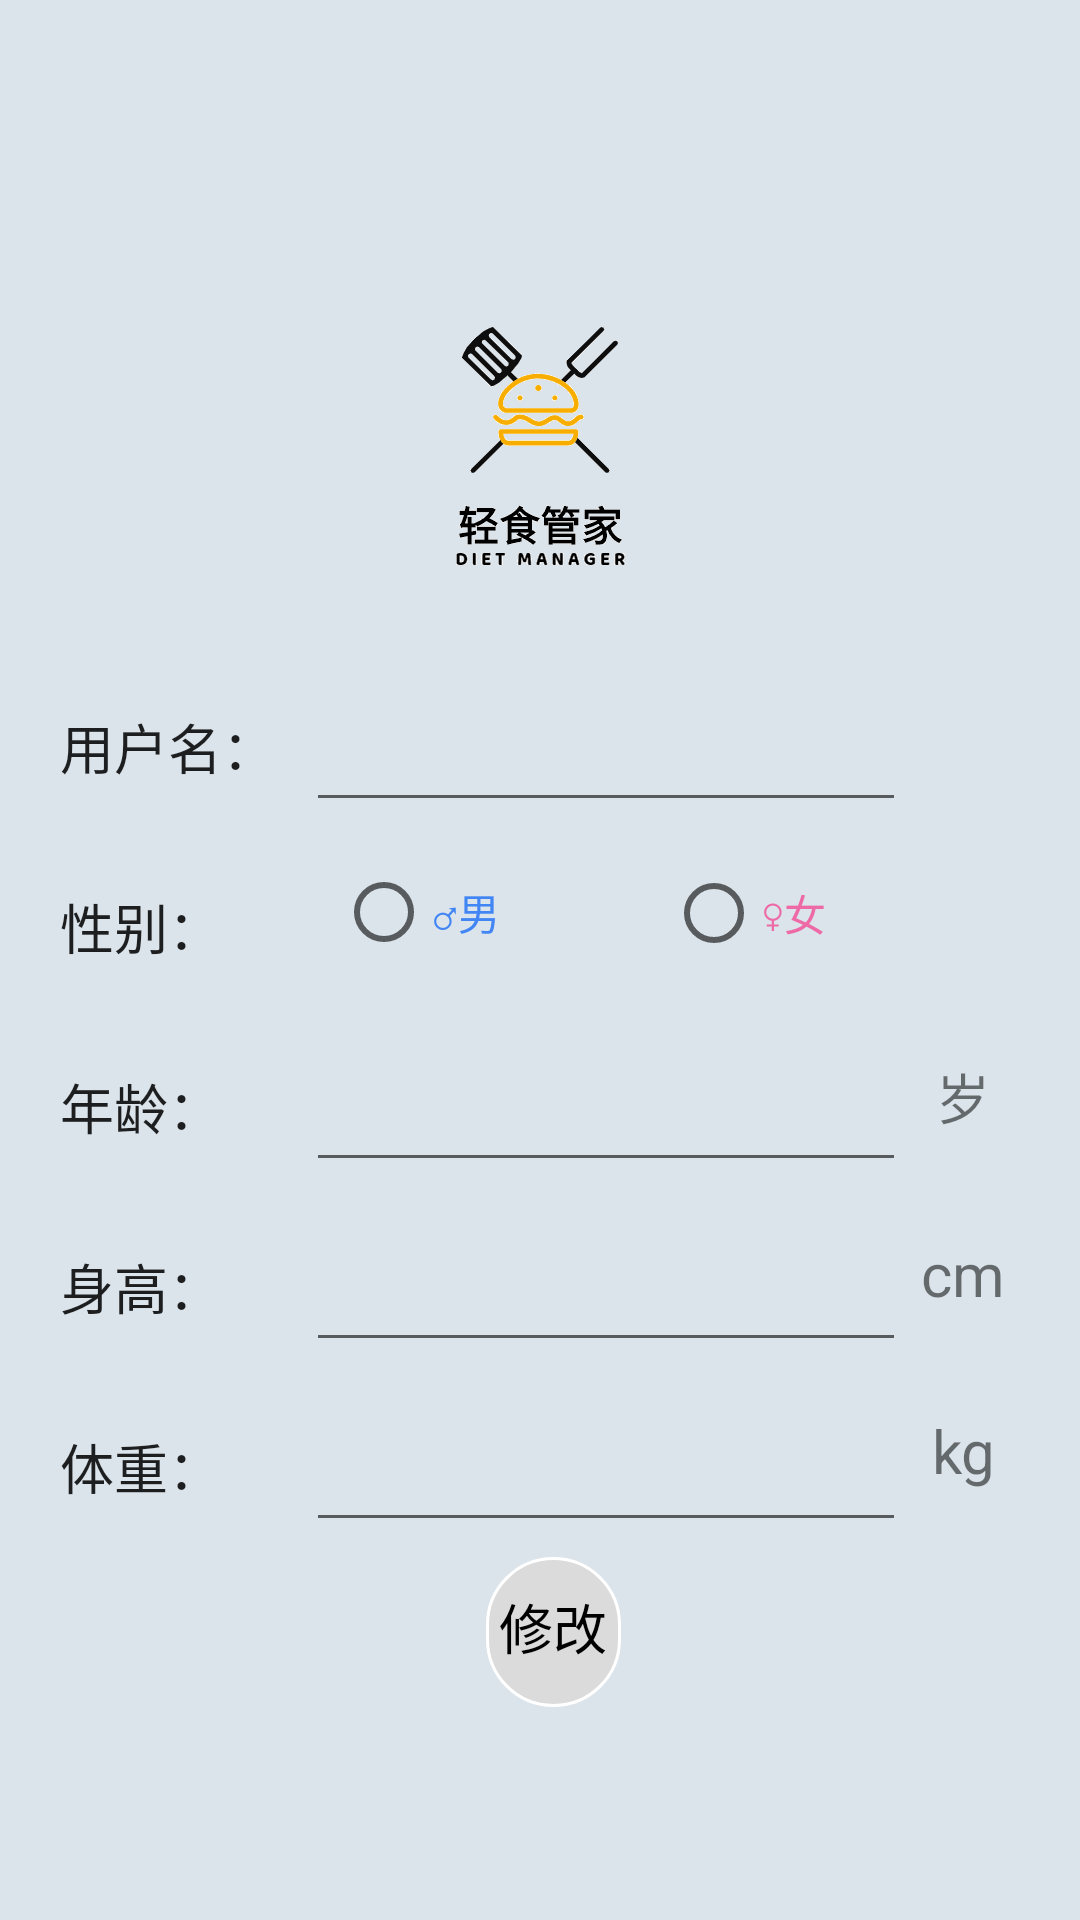

Layout XML and referenced resources for this Android screen:
<!-- AndroidManifest.xml: application theme AppTheme -->
<!-- res/layout/change_info.xml -->
<?xml version="1.0" encoding="utf-8"?>
<RelativeLayout xmlns:android="http://schemas.android.com/apk/res/android"
    xmlns:app="http://schemas.android.com/apk/res-auto"
    android:layout_width="match_parent"
    android:layout_height="match_parent"
    android:paddingTop="100dp"
    android:paddingLeft="20dp"
    android:paddingRight="20dp"
    android:background="@drawable/bg12"
    >
    <ImageView
        android:id="@+id/backmain"
        android:padding="5dp"
        android:layout_width="50dp"
        android:layout_height="50dp"
        android:layout_alignParentTop="true"
        android:layout_marginTop="1dp"
        app:srcCompat="@drawable/ic_arrow_back_black_24dp"/>
    <EditText
        android:id="@+id/sex1"
        android:layout_width="80dp"
        android:layout_height="50dp"
        android:layout_alignTop="@id/usernameid"
        android:layout_marginTop="60dp"
        android:background="@null"
        android:editable="false"
        android:text="性别：" />

    <EditText
        android:id="@+id/height1"
        android:layout_width="80dp"
        android:layout_height="50dp"
        android:layout_alignTop="@id/age1"
        android:layout_marginTop="60dp"
        android:background="@null"
        android:editable="false"
        android:text="身高：" />


    <EditText
        android:id="@+id/heightedit"
        android:layout_width="200dp"
        android:layout_height="55dp"
        android:layout_alignTop="@id/agedit"
        android:layout_marginStart="2dp"
        android:layout_marginTop="60dp"
        android:maxLength="3"
        android:textAlignment="center"
        android:inputType="number"
        android:layout_toEndOf="@+id/usernameid" />
    <EditText
        android:id="@+id/weight1"
        android:layout_width="80dp"
        android:layout_height="50dp"
        android:layout_alignTop="@id/height1"
        android:layout_marginTop="60dp"
        android:background="@null"
        android:editable="false"
        android:text="体重：" />

    <EditText
        android:id="@+id/weightedit"
        android:layout_width="200dp"
        android:layout_height="55dp"
        android:layout_alignTop="@id/heightedit"
        android:layout_marginStart="2dp"
        android:layout_marginTop="60dp"
        android:inputType="number"
        android:maxLength="3"
        android:textAlignment="center"
        android:layout_toEndOf="@+id/usernameid" />
    <EditText
        android:id="@+id/age1"
        android:layout_width="80dp"
        android:layout_height="50dp"
        android:layout_alignTop="@id/sex1"
        android:layout_marginTop="60dp"
        android:background="@null"
        android:editable="false"
        android:text="年龄：" />

    <EditText
        android:id="@+id/agedit"
        android:layout_width="200dp"
        android:layout_height="55dp"
        android:maxLength="2"
        android:layout_alignTop="@id/radioGroup_sex_id"
        android:layout_marginStart="2dp"
        android:layout_marginTop="60dp"
        android:inputType="number"
        android:textAlignment="center"
        android:layout_toEndOf="@+id/usernameid" />

    <TextView
        android:id="@+id/agetext"
        android:layout_width="76dp"
        android:layout_height="55dp"
        android:layout_alignTop="@+id/radioGroup_sex_id"
        android:layout_marginStart="0dp"
        android:text="岁"
        android:gravity="center"
        android:textSize="18dp"
        android:layout_marginLeft="0dp"
        android:layout_marginTop="59dp"
        android:layout_toEndOf="@+id/agedit"
        android:layout_toRightOf="@+id/agedit" />
    <TextView
        android:id="@+id/heightext"
        android:layout_width="76dp"
        android:layout_height="55dp"
        android:layout_alignTop="@+id/agetext"
        android:layout_marginStart="0dp"
        android:text="cm"
        android:gravity="center"
        android:textSize="20dp"
        android:layout_marginLeft="0dp"
        android:layout_marginTop="59dp"
        android:layout_toEndOf="@+id/agedit"
        android:layout_toRightOf="@+id/agedit" />
    <TextView
        android:id="@+id/weighttext"
        android:layout_width="76dp"
        android:layout_height="55dp"
        android:layout_alignTop="@+id/heightext"
        android:layout_marginStart="0dp"
        android:text="kg"
        android:gravity="center"
        android:textSize="20dp"
        android:layout_marginLeft="0dp"
        android:layout_marginTop="59dp"
        android:layout_toEndOf="@+id/agedit"
        android:layout_toRightOf="@+id/agedit" />

    <ImageView
        android:id="@+id/iv_1"
        android:layout_width="100dp"
        android:layout_height="100dp"
        android:layout_centerHorizontal="true"
        android:scaleType="fitCenter"
        android:src="@drawable/logo_ziti"
        />


    <EditText
        android:id="@+id/username1"
        android:layout_width="200dp"
        android:layout_height="55dp"
        android:layout_below="@+id/iv_1"
        android:layout_marginStart="2dp"
        android:layout_marginTop="19dp"
        android:inputType="text"
        android:maxLength="15"
        android:textAlignment="center"
        android:layout_toEndOf="@+id/usernameid" />

    <EditText
        android:id="@+id/usernameid"
        android:layout_width="80dp"
        android:layout_height="50dp"
        android:layout_alignTop="@+id/ly_1"
        android:layout_marginTop="124dp"
        android:text="用户名："
        android:background="@null"
        android:editable="false"
        />

    <LinearLayout
        android:id="@+id/ly_1"
        android:layout_width="match_parent"
        android:layout_height="wrap_content"
        android:orientation="horizontal"/>

    <Button
        android:id="@+id/xiugaibtn"
        android:layout_width="100dp"
        android:layout_height="50dp"
        android:layout_below="@id/heightedit"
        android:text="修改"
        android:layout_marginStart="142dp"
        android:layout_marginTop="65dp"

        android:layout_marginEnd="133dp"
        android:layout_marginBottom="150dp"
        android:background="@drawable/shape"
        android:fontFamily="casual"
        android:textColor="@android:color/black"
        android:textSize="18sp"
        android:theme="@android:style/Theme.Translucent" />
    <RadioGroup
        android:id="@+id/radioGroup_sex_id"
        android:layout_width="276dp"
        android:layout_height="55dp"
        android:layout_alignTop="@id/username1"
        android:layout_marginTop="60dp"
        android:layout_marginStart="2dp"
        android:layout_toEndOf="@+id/usernameid" >

        <RadioButton
            android:id="@+id/boy_id"
            android:layout_width="80dp"
            android:layout_height="30dp"
            android:layout_marginTop="10dp"
            android:layout_marginLeft="10dp"
            android:shadowColor="@color/google_blue"
            android:textColor="@color/google_blue"
            android:text="♂男" />

        <RadioButton
            android:id="@+id/girl_id"
            android:layout_width="80dp"
            android:layout_height="30dp"
            android:layout_marginLeft="120dp"
            android:layout_marginTop="-30dp"
            android:shadowColor="@color/google_blue"
            android:text="♀女"
            android:textColor="	#EE6AA7"
            android:textColorLink="#4CAF50" />

    </RadioGroup>

</RelativeLayout>
<!-- resources referenced by this layout -->
<resources>
  <color name="google_blue">#4286f5</color>
  <!-- drawable bg12: png bitmap (drawable, 14925 bytes) -->
  <!-- drawable logo_ziti: png bitmap (drawable, 9746 bytes) -->
  <!-- drawable shape (drawable) -->
  <?xml version="1.0" encoding="utf-8"?>
  <shape xmlns:android="http://schemas.android.com/apk/res/android">
  
      <corners android:radius="100dip" />
      <solid android:color="#DBDBDB" />
      <size
          android:width="50dp"
          android:height="50dp" />
      <stroke
          android:width="1dp"
          android:color="@color/colorWhite" />
  </shape>
  <style name="AppTheme" parent="Theme.AppCompat.Light.NoActionBar">
          
          <item name="colorPrimary">@color/colorPrimary</item>
          <item name="colorPrimaryDark">@color/colorPrimaryDark</item>
          <item name="colorAccent">@color/colorAccent</item>
      </style>
  <color name="colorWhite">#FFFF</color>
  <color name="colorPrimary">#8dbade</color>
  <color name="colorPrimaryDark">#8dbade</color>
  <color name="colorAccent">#779dd1</color>
</resources>
